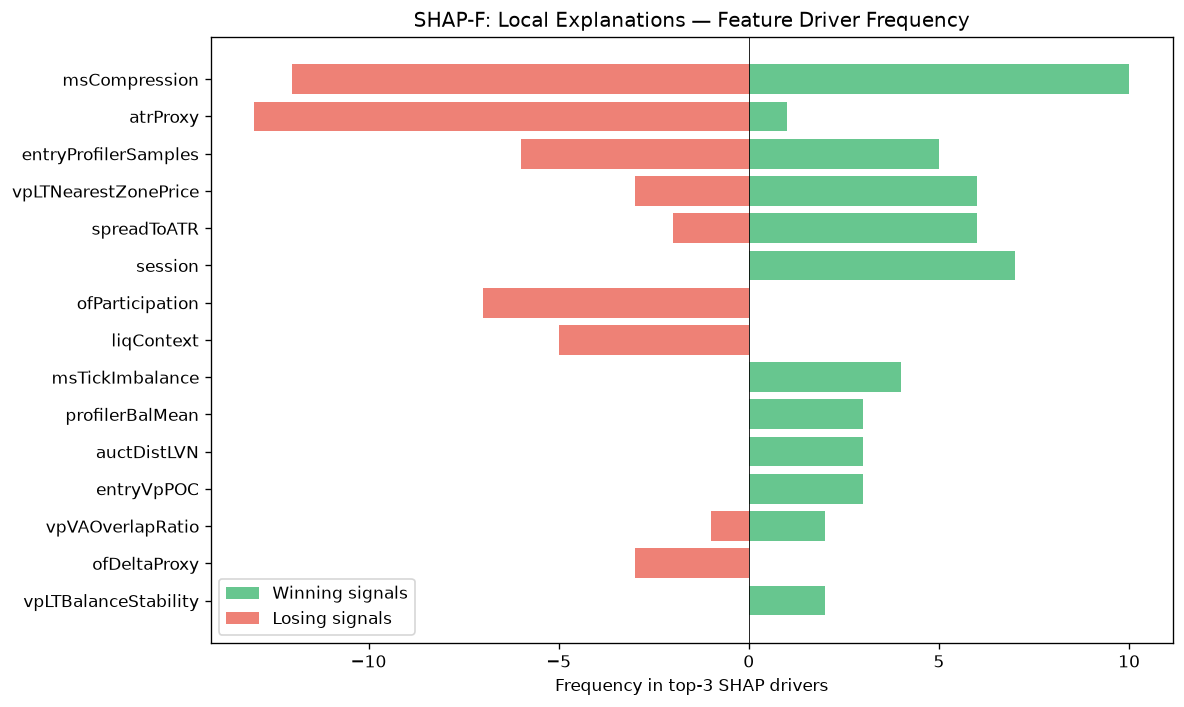

The file beside this chart, header and first rows:
feature, win_top3_freq, lose_top3_freq, total_top3_freq, win_bias
msCompression, 10, 12, 22, 0.4545
atrProxy, 1, 13, 14, 0.07143
entryProfilerSamples, 5, 6, 11, 0.4545
vpLTNearestZonePrice, 6, 3, 9, 0.6667
spreadToATR, 6, 2, 8, 0.75
session, 7, 0, 7, 1
ofParticipation, 0, 7, 7, 0.0
liqContext, 0, 5, 5, 0.0
msTickImbalance, 4, 0, 4, 1
profilerBalMean, 3, 0, 3, 1
auctDistLVN, 3, 0, 3, 1
entryVpPOC, 3, 0, 3, 1
vpVAOverlapRatio, 2, 1, 3, 0.6667
ofDeltaProxy, 0, 3, 3, 0.0
vpLTBalanceStability, 2, 0, 2, 1
auctLVNStrength, 1, 1, 2, 0.5
profilerTQMean, 0, 2, 2, 0.0
vpBestHVN, 1, 1, 2, 0.5
ofAbsorption, 1, 0, 1, 1
entryVpVAL, 1, 0, 1, 1
vpLTMajorHVNStrength, 1, 0, 1, 1
auctExhaustion, 1, 0, 1, 1
entryVpDistLVN, 0, 1, 1, 0.0
liqSweep, 0, 1, 1, 0.0
spreadPoints, 0, 1, 1, 0.0
liqSessionLiq, 1, 0, 1, 1
ofContext, 1, 0, 1, 1
liqPremDisc, 0, 1, 1, 0.0
